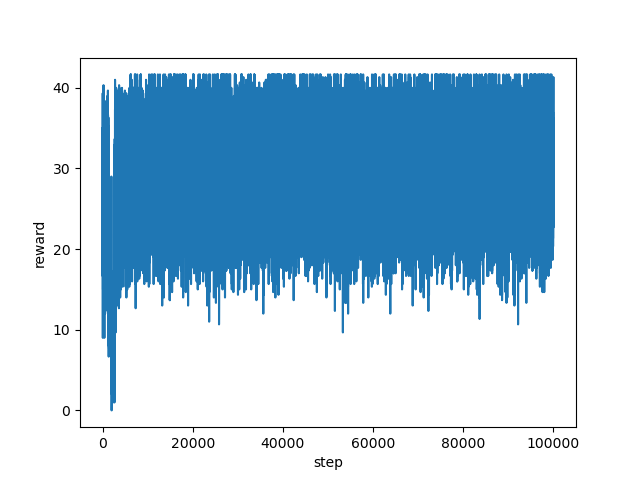

The table this chart was drawn from, first rows:
step, reward
0, 35.0
1, 31.0
2, 28.33
3, 25.33
4, 21.33
5, 23.0
6, 21.33
7, 23.33
8, 22.33
9, 19.0
10, 20.33
11, 19.67
12, 19.0
13, 20.0
14, 16.67
15, 22.33
16, 22.33
17, 26.0
18, 24.33
19, 31.33
20, 33.0
21, 30.67
22, 27.0
23, 29.0
24, 33.33
25, 35.0
26, 33.67
27, 36.67
28, 31.67
29, 36.0
30, 36.67
31, 34.67
32, 35.0
33, 32.0
34, 28.33
35, 36.0
36, 35.0
37, 39.33
38, 36.67
39, 28.67
40, 33.33
41, 31.67
42, 26.67
43, 33.0
44, 21.67
45, 24.33
46, 31.67
47, 23.33
48, 22.67
49, 27.0
50, 26.33
51, 24.67
52, 18.67
53, 16.33
54, 18.33
55, 13.0
56, 22.0
57, 28.33
58, 17.67
59, 22.0
... 99,940 more rows
